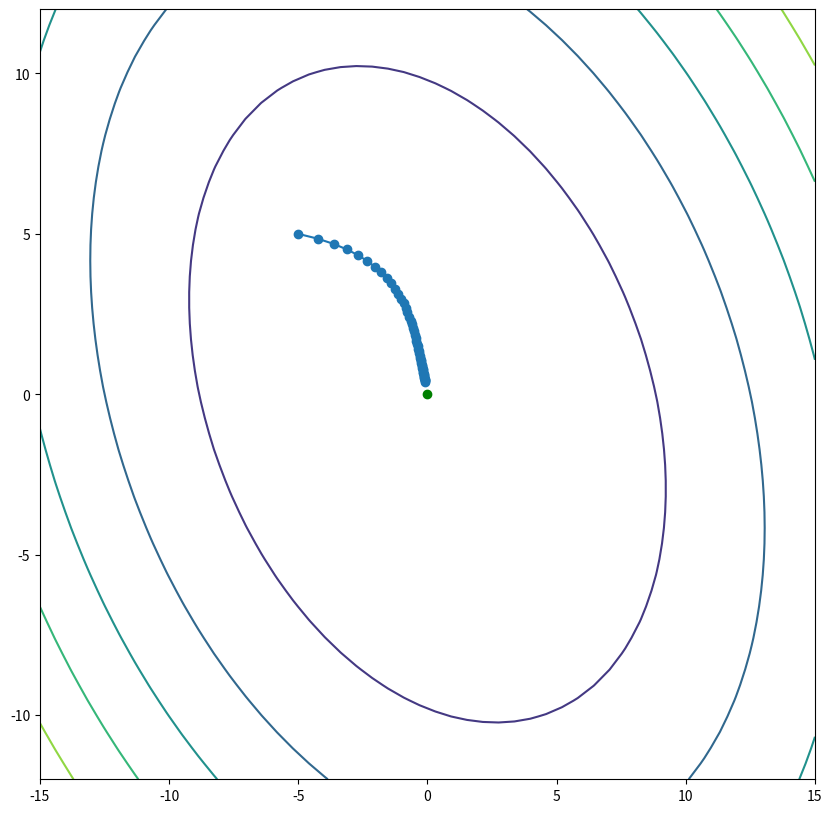
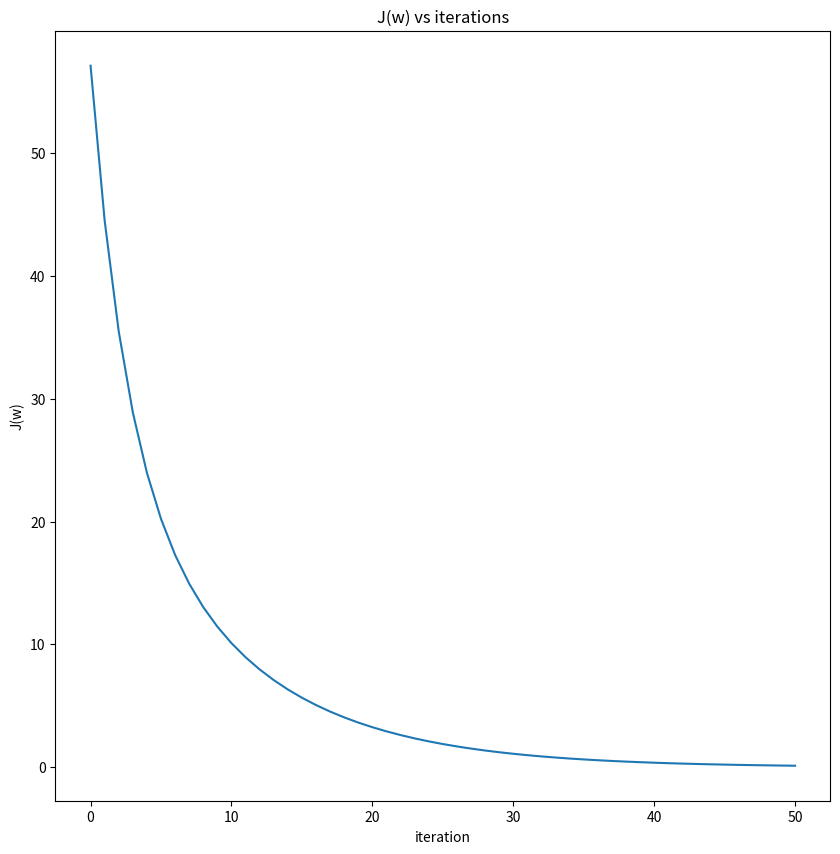
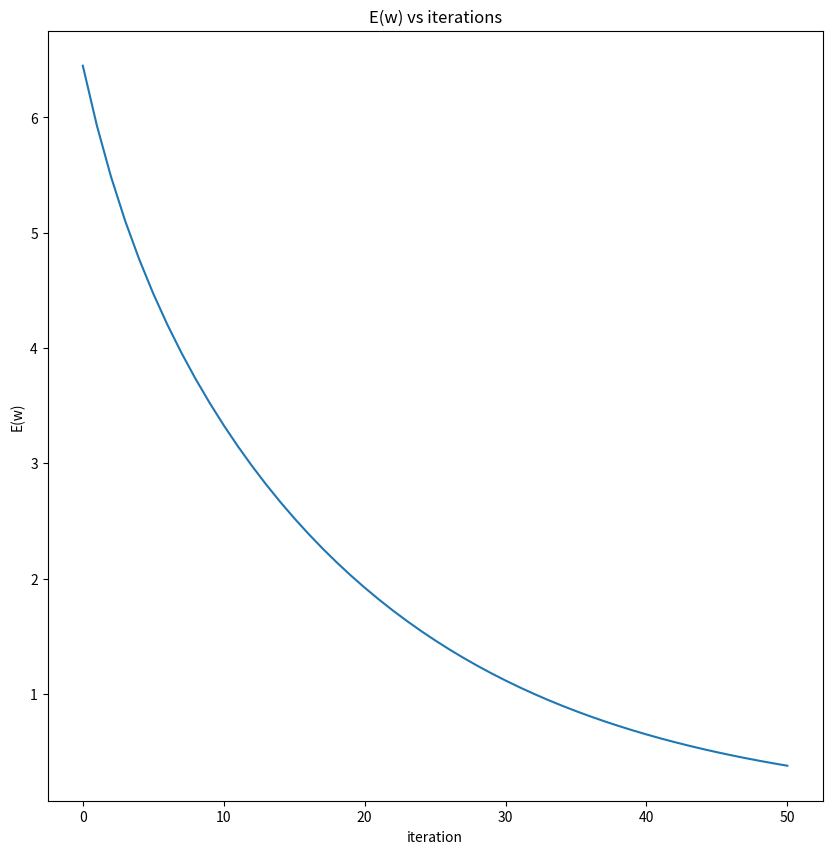

Generate these figures, in order, with matplotlib:
# ## Gradient Descent Example
# ### Using : Python 3 , sympy , numpy , matplotlib

import sympy as sym
import numpy as np
import matplotlib.pyplot as plt
#get_ipython().run_line_magic('matplotlib', 'inline')
#https://scipy-lectures.org/packages/sympy.html
# ^^ how to use sympy ^^ 

HX ,HY  = 50,50 #number of x,y  points for countour
xmin,xmax = -15,15
ymin,ymax = -12,12
x1 = np.linspace(xmin,xmax,HX)
x2 = np.linspace(ymin,ymax,HY)
X1,X2 = np.meshgrid(x1,x2) # genertate mesh grid
w1=sym.Symbol('w1') # define symbols
w2=sym.Symbol('w2')


bowl = 'bowl'
case2= ''
case = bowl #case select
if(case==bowl):
    j=(w1**2+w1*w2+3*w2**2)# define equation
elif(case==case2):
    #define other surfaces here
    pass
else:
    print('case not recognized')
    

#compute gradient
j_grad1=sym.diff(j,w1)
j_grad2=sym.diff(j,w2)
#compute hessian
hess11=sym.diff(j_grad1,w1)
hess12=sym.diff(j_grad1,w2)
hess21=sym.diff(j_grad2,w1)
hess22=sym.diff(j_grad2,w2)

#generate contour map
ConMap=np.zeros((HX,HY))
for i in range(HX):
    for k in range(HY):
        ConMap[i,k]=j.subs({w1:x1[i],w2:x2[k]})


w=[5,-5] # starting point
wStar=[0,0] # ending point
ew=[]
jw=[]
eta = 0.03 # learning rate
lim=50 # number of iterations
count= 0 
line=[]

while(True):
    #compute gradient matrix and hessian matrix
    g= np.array([float(j_grad1.subs({w1:w[0],w2:w[1]})),float(j_grad2.subs({w1:w[0],w2:w[1]}))])
    H= np.array([[float(hess11.subs({w1:w[0],w2:w[1]})),float(hess12.subs({w1:w[0],w2:w[1]}))],
                [float(hess21.subs({w1:w[0],w2:w[1]})),float(hess22.subs({w1:w[0],w2:w[1]}))]])
    
    wnew =  w-eta*g 
    #loop check
    if( count>lim ):
        print('Count Break')
        break
    elif(np.isnan(g).any()):
        print('nan break')
        break
    else:
        count=count +1
        wprev=w.copy()
        
        line.append(w)
        w=wnew.copy()
        
        ew.append(np.linalg.norm(w-wStar))
        jw.append(j.subs({w1:w[0],w2:w[1]}))
line=np.array(line)   

plt.figure(figsize=(10,10))
plt.contour(X1,X2,ConMap)
plt.plot(line[:,1],line[:,0])
plt.scatter(line[:,1],line[:,0])
plt.plot(wStar[1],wStar[0],'go')

plt.figure(figsize=(10,10))
plt.title('J(w) vs iterations')
plt.ylabel('J(w)')
plt.xlabel('iteration')
plt.plot(range(len(jw)),jw)

plt.figure(figsize=(10,10))
plt.title('E(w) vs iterations')
plt.ylabel('E(w)')
plt.xlabel('iteration')
plt.plot(range(len(ew)),ew)
